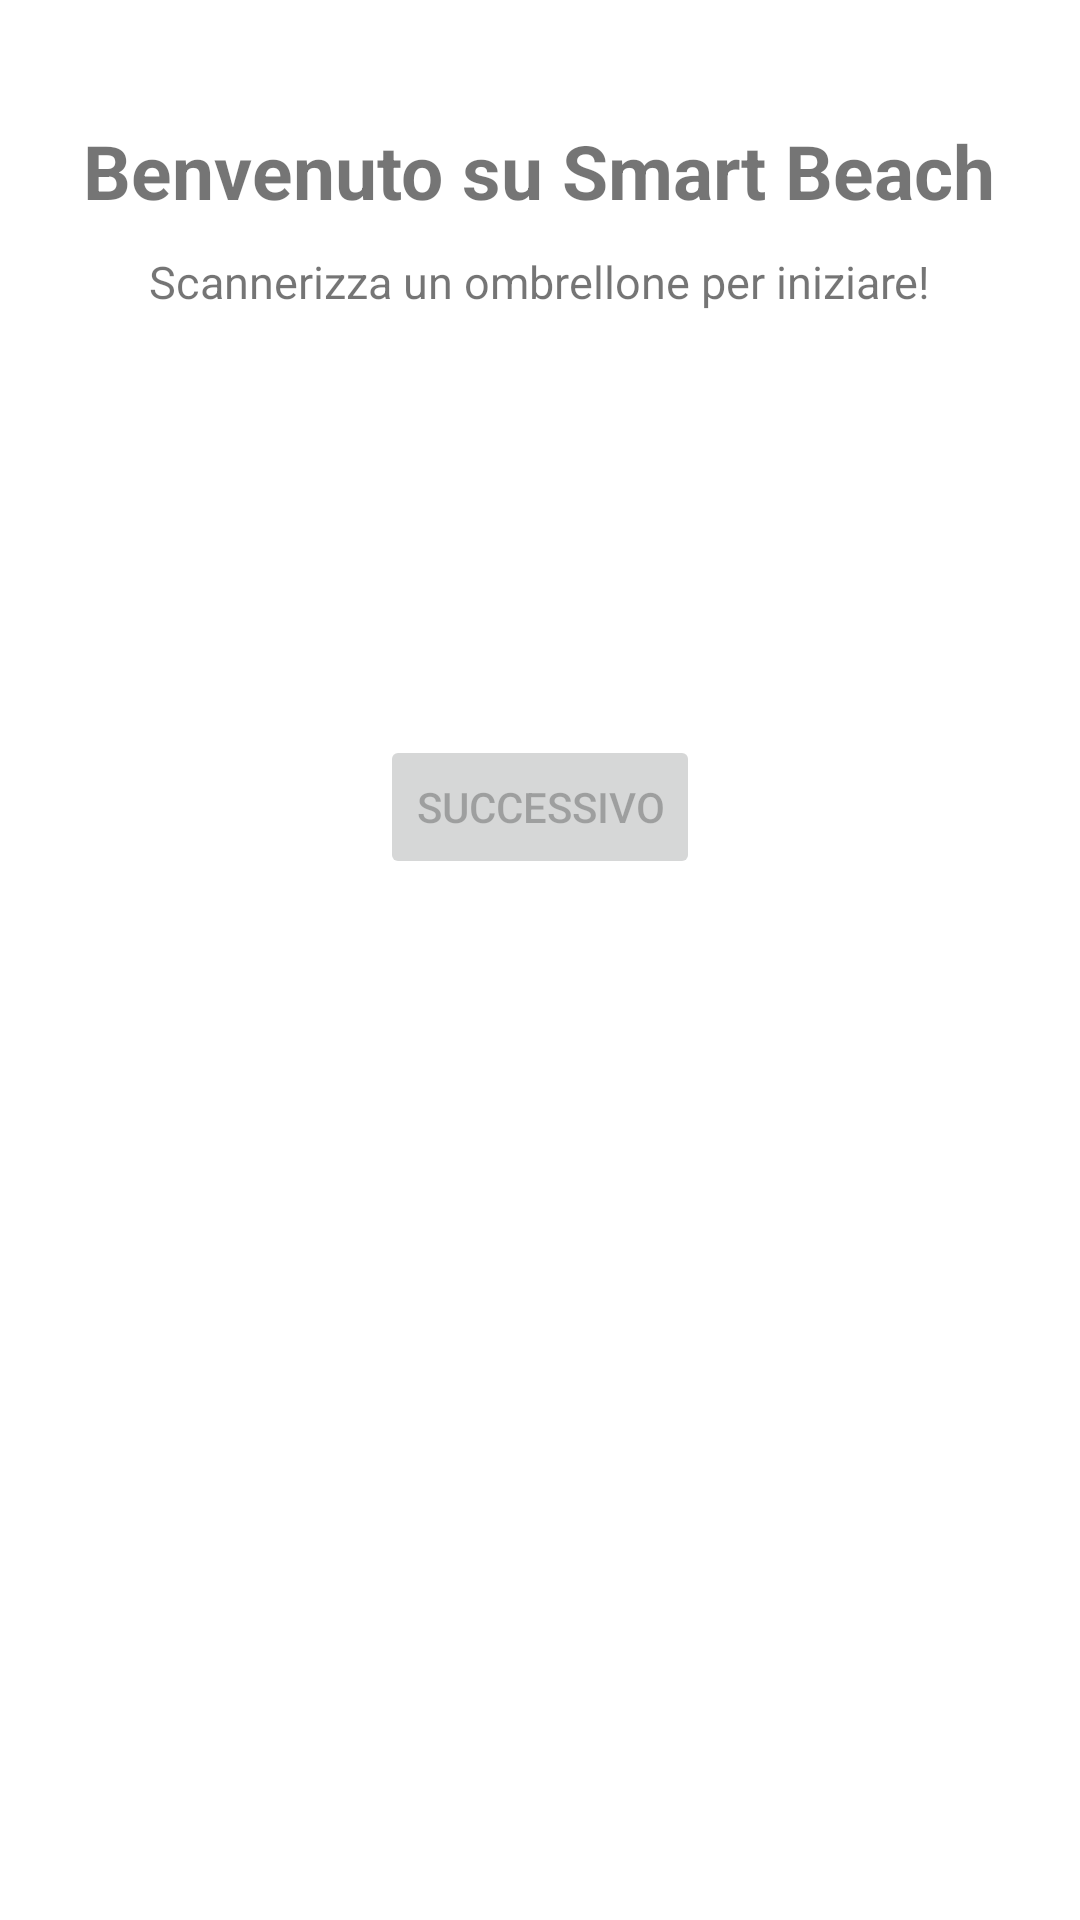

Write the Android layout XML for this screen, with the resource values it uses.
<!-- AndroidManifest.xml: application theme Theme.SmartBeachCustomer -->
<!-- res/layout/activity_main.xml -->
<?xml version="1.0" encoding="utf-8"?>
<LinearLayout xmlns:android="http://schemas.android.com/apk/res/android"
    xmlns:app="http://schemas.android.com/apk/res-auto"
    xmlns:tools="http://schemas.android.com/tools"
    android:layout_width="match_parent"
    android:layout_height="match_parent"
    tools:context=".MainActivity"
    android:orientation="vertical"
    android:gravity="center_horizontal"
    >

    <TextView
        android:layout_width="wrap_content"
        android:layout_height="wrap_content"
        android:text="Benvenuto su Smart Beach"

        android:layout_marginTop="40dp"
        android:textStyle="bold"
        android:textSize="25dp"
        />

    <TextView
        android:id="@+id/ombrellainfo"
        android:layout_width="wrap_content"
        android:layout_height="wrap_content"
        android:text="Scannerizza un ombrellone per iniziare!"

        android:layout_marginTop="10dp"
        android:textSize="15dp"
        />

    <TextView
        android:id="@+id/tvumbrellaNum"
        android:layout_width="wrap_content"
        android:layout_height="wrap_content"
        android:layout_marginTop="20dp"
        android:textSize="15dp"
        />

    <TextView
        android:id="@+id/tvinizioPren"
        android:layout_width="wrap_content"
        android:layout_height="wrap_content"
        android:layout_marginTop="20dp"
        android:textSize="15dp"
        />

    <TextView
        android:id="@+id/tvprezzoDaPagare"
        android:layout_width="wrap_content"
        android:layout_height="wrap_content"
        android:layout_marginTop="20dp"
        android:textSize="15dp"
        />

    <Button
        android:id="@+id/bttnext"
        android:layout_width="wrap_content"
        android:layout_height="wrap_content"
        android:layout_marginTop="20dp"
        android:text="Successivo"
        android:enabled="false"
        />

</LinearLayout>
<!-- resources referenced by this layout -->
<resources>
  <style name="Theme.SmartBeachCustomer" parent="Theme.MaterialComponents.DayNight.NoActionBar">
          
          <item name="colorPrimary">@color/purple_500</item>
          <item name="colorPrimaryVariant">@color/purple_700</item>
          <item name="colorOnPrimary">@color/white</item>
          
          <item name="colorSecondary">@color/teal_200</item>
          <item name="colorSecondaryVariant">@color/teal_700</item>
          <item name="colorOnSecondary">@color/black</item>
          
          <item name="android:statusBarColor">?attr/colorPrimaryVariant</item>
          
      </style>
  <color name="purple_500">#FF6200EE</color>
  <color name="purple_700">#FF3700B3</color>
  <color name="white">#FFFFFFFF</color>
  <color name="teal_200">#FF03DAC5</color>
  <color name="teal_700">#FF018786</color>
  <color name="black">#FF000000</color>
</resources>
